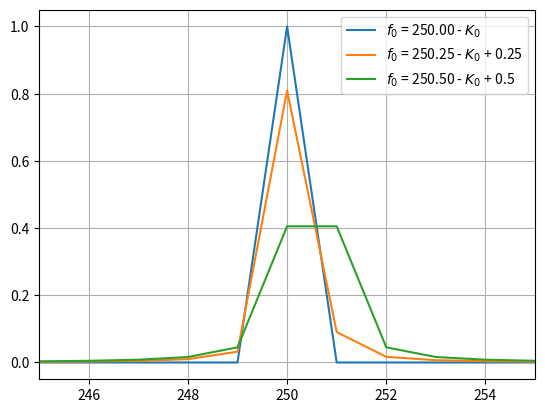

Here is the Python script that generated this plot:
#!/usr/bin/env python3
# -*- coding: utf-8 -*-
"""
Created on Wed Oct  5 19:37:45 2022

[redacted]
"""

import numpy as np
import matplotlib.pyplot as plt
import scipy.signal as sig

def my_senoidal (N, freq_M, amplitud = 1, valor_medio = 0, freq = 1, fase = 0):
    
    ts = 1/freq_M
    
    tt = np.linspace(0, (N-1)*ts, N)
    
    xx = amplitud * np.sin(2*np.pi*(freq)*tt + fase) + valor_medio
    
    return(tt,xx)

fs = 1000 # frecuencia de muestreo
N = 1000   # cantidad de muestras
DC = 0
Amplitud = np.sqrt(2)

k0 = N/4
freq = k0*fs/N
freq_1 = (k0+0.25)*fs/N
freq_2 = (k0+0.5)*fs/N
freq_3 = (k0+0.75)*fs/N

zero_padd = 0


[t, Sr] = my_senoidal(N,fs,Amplitud, DC,freq)
[t, Sr_1] = my_senoidal(N,fs,Amplitud, DC,freq_1)
[t, Sr_2] = my_senoidal(N,fs,Amplitud, DC,freq_2)
[t, Sr_3] = my_senoidal(N,fs,Amplitud, DC,freq_3)

Sr = np.append(Sr,np.zeros(zero_padd*N))
Sr_1 = np.append(Sr_1,np.zeros(zero_padd*N))
Sr_2 = np.append(Sr_2,np.zeros(zero_padd*N))
Sr_3 = np.append(Sr_3,np.zeros(zero_padd*N))

Sr_fft = np.fft.fft(Sr)/Sr.shape[0]
Sr1_fft = np.fft.fft(Sr_1)/Sr_1.shape[0]
Sr2_fft = np.fft.fft(Sr_2)/Sr_2.shape[0]
Sr3_fft = np.fft.fft(Sr_3)/Sr_3.shape[0]

# ff = np.arange(0, fs, fs)
ff_p = np.arange(0, fs, fs/((zero_padd+1)*N))
# ff_4 = np.arange(0, fs, fs/(4*N))
# ff_10 = np.arange(0, fs, fs/(10*N))

# bfrec = ff <= fs/2
bfrec = ff_p <= fs/2

Area = np.sum(2*np.abs(Sr_fft[bfrec])**2)
Area_1 = np.sum(2*np.abs(Sr1_fft[bfrec])**2)
Area_2 = np.sum(2*np.abs(Sr2_fft[bfrec])**2)
Area_3 = np.sum(2*np.abs(Sr3_fft[bfrec])**2)

plt.clf()
plt.plot( ff_p[bfrec], (2*np.abs(Sr_fft[bfrec])**2),label =  "$f_0$ = {:3.2f} - $K_0$ ".format(freq))
plt.plot( ff_p[bfrec], (2*np.abs(Sr1_fft[bfrec])**2),label = "$f_0$ = {:3.2f} - $K_0$ + 0.25".format(freq_1))
plt.plot( ff_p[bfrec], (2*np.abs(Sr2_fft[bfrec])**2),label = "$f_0$ = {:3.2f} - $K_0$ + 0.5".format(freq_2))
#plt.plot( ff_p[bfrec], (2*np.abs(Sr3_fft[bfrec])**2),label = "$f_0$ = {:3.2f} - $K_0$ + 0.75".format(freq_3,Area_3))
# plt.plot( ff_p[bfrec], 10*np.log10(2*np.abs(Sr_fft[bfrec])**2),label = "freq = {:3.3f} Area {:3.3f}".format(freq,Area))
# plt.plot( ff_p[bfrec], 10*np.log10(2*np.abs(Sr1_fft[bfrec])**2),label = "freq = {:3.3f} Area {:3.3f}".format(freq_1,Area_1))
# plt.plot( ff_p[bfrec], 10*np.log10(2*np.abs(Sr2_fft[bfrec])**2),label = "freq = {:3.3f} Area {:3.3f}".format(freq_2,Area_2))
# plt.plot( ff_p[bfrec], 10*np.log10(2*np.abs(Sr3_fft[bfrec])**2),label = "freq = {:3.3f} Area {:3.3f}".format(freq_3,Area_3))
plt.grid()
plt.xlim([245,255])
axes_hdl = plt.gca()
axes_hdl.legend()




